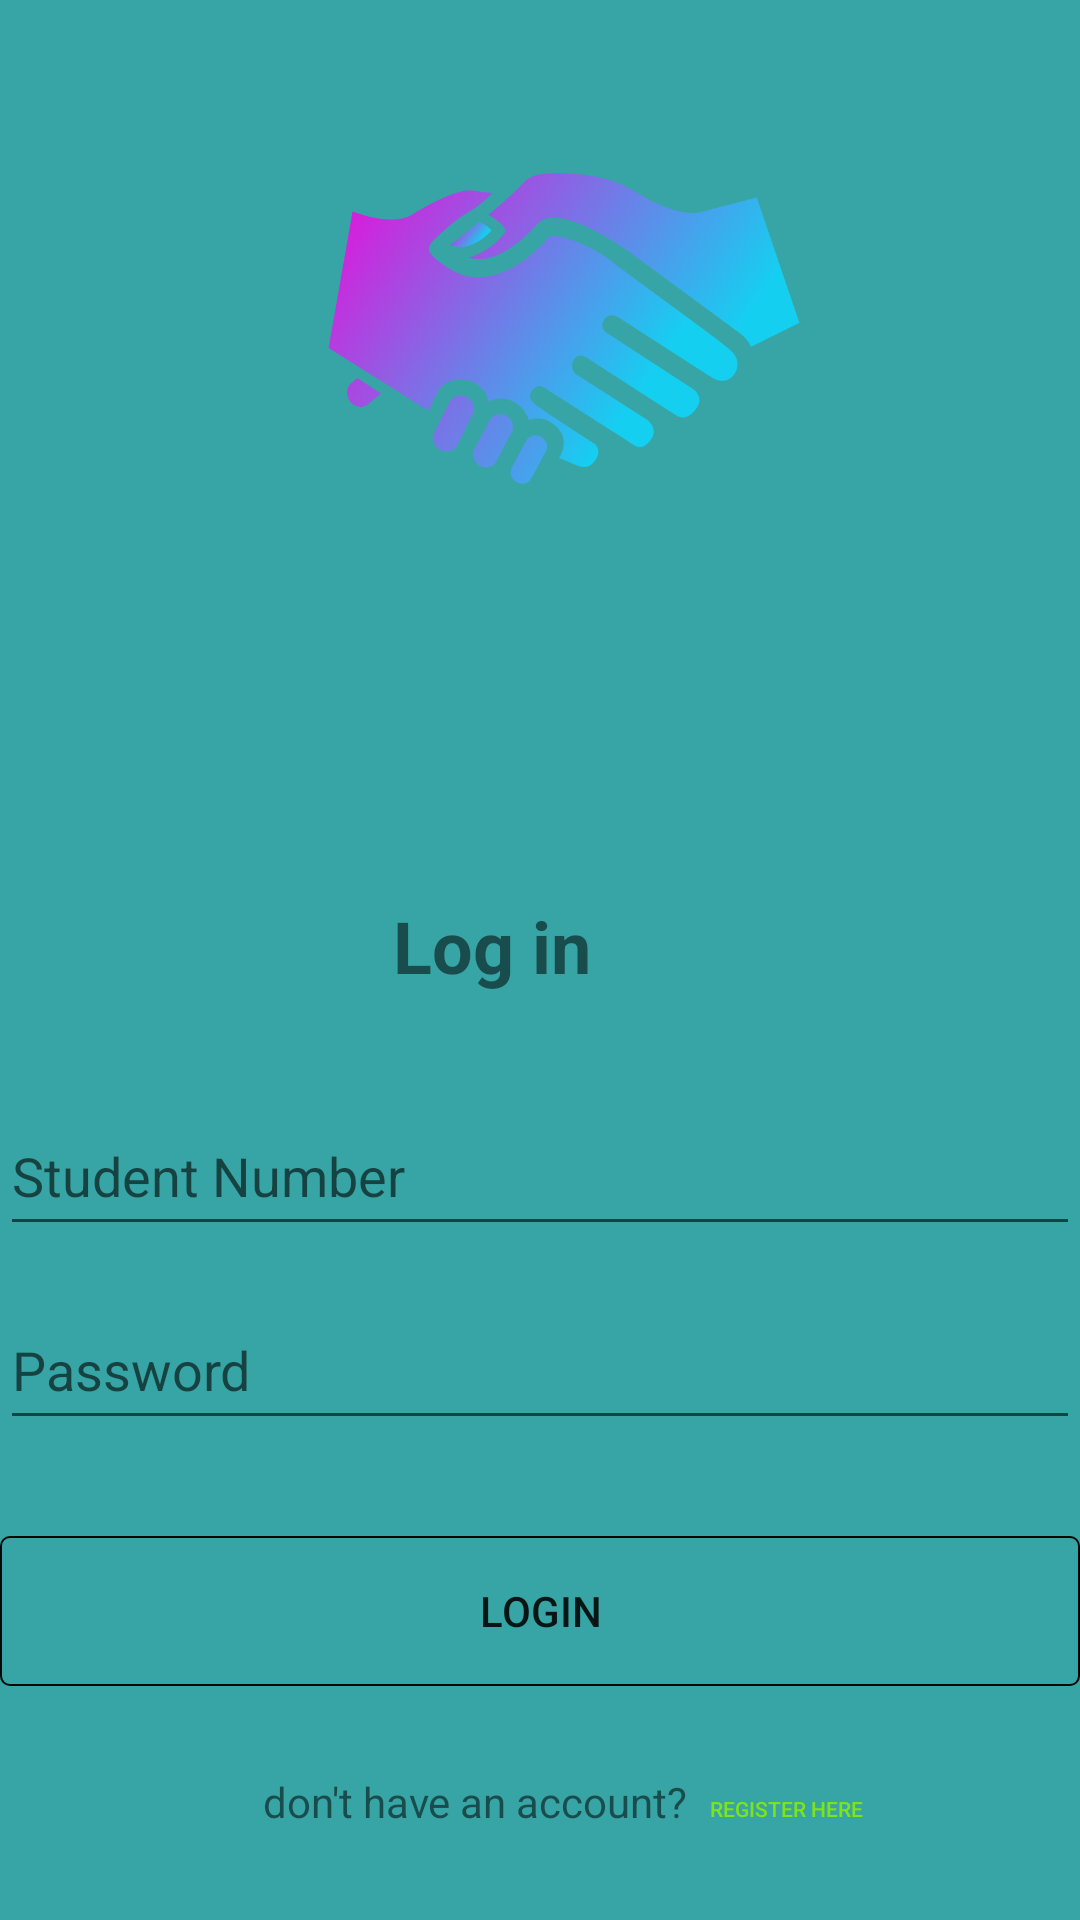

Produce the Android XML layout that renders to this screen, including the resource entries it uses.
<!-- AndroidManifest.xml: application theme AppTheme -->
<!-- res/layout/activity_main.xml -->
<?xml version="1.0" encoding="utf-8"?>
<androidx.constraintlayout.widget.ConstraintLayout
    xmlns:android="http://schemas.android.com/apk/res/android"
    xmlns:tools="http://schemas.android.com/tools"
    xmlns:app="http://schemas.android.com/apk/res-auto"
    android:layout_width="match_parent"
    android:layout_height="match_parent"
    android:background="@drawable/logintwocolorwall"
    tools:context=".MainActivity">

    <EditText
        android:id="@+id/StudentNoEditText"
        android:layout_width="0dp"
        android:layout_height="50dp"
        android:ems="10"
        android:hint="Student Number"
        android:inputType="number"
        app:layout_constraintBottom_toTopOf="@+id/PassEditText"
        app:layout_constraintEnd_toEndOf="parent"
        app:layout_constraintHorizontal_bias="0.545"
        app:layout_constraintStart_toStartOf="parent"
        app:layout_constraintTop_toTopOf="parent"
        app:layout_constraintVertical_bias="0.961" />

    <EditText
        android:id="@+id/PassEditText"
        android:layout_width="0dp"
        android:layout_height="50dp"
        android:layout_marginBottom="32dp"
        android:ems="10"
        android:hint="Password"
        android:inputType="textPassword"
        app:layout_constraintBottom_toTopOf="@+id/button"
        app:layout_constraintEnd_toEndOf="parent"
        app:layout_constraintHorizontal_bias="0.545"
        app:layout_constraintStart_toStartOf="parent" />

    <Button
        android:id="@+id/button"
        android:layout_width="0dp"
        android:layout_height="50dp"
        android:layout_marginBottom="76dp"
        android:background="@drawable/button_borders"
        android:text="login"
        app:layout_constraintBottom_toBottomOf="parent"
        app:layout_constraintEnd_toEndOf="parent"
        app:layout_constraintHorizontal_bias="0.497"
        app:layout_constraintStart_toStartOf="parent"
        app:layout_constraintTop_toTopOf="parent"
        app:layout_constraintVertical_bias="0.996" />

    <ImageView
        android:id="@+id/logo"
        android:layout_width="214dp"
        android:layout_height="219dp"
        android:foregroundGravity="bottom"
        android:src="@mipmap/logo"
        app:layout_constraintBottom_toTopOf="@+id/StudentNoEditText"
        app:layout_constraintEnd_toEndOf="parent"
        app:layout_constraintHorizontal_bias="0.554"
        app:layout_constraintStart_toStartOf="parent"
        app:layout_constraintTop_toTopOf="parent"
        app:layout_constraintVertical_bias="0.0" />

    <Button
        android:id="@+id/RegisterButton"
        android:layout_width="82dp"
        android:layout_height="40dp"
        android:background="@drawable/full_transpararent"
        android:gravity="left"
        android:text="register here"
        android:textColor="#7EE417"
        android:textSize="7sp"
        app:layout_constraintBottom_toBottomOf="parent"
        app:layout_constraintEnd_toEndOf="parent"
        app:layout_constraintHorizontal_bias="0.851"
        app:layout_constraintStart_toStartOf="parent"
        app:layout_constraintTop_toBottomOf="@+id/button"
        app:layout_constraintVertical_bias="0.947" />

    <TextView
        android:id="@+id/TexttToRegister"
        android:layout_width="149dp"
        android:layout_height="24dp"
        android:text="don't have an account?"
        app:layout_constraintBottom_toBottomOf="parent"
        app:layout_constraintEnd_toStartOf="@+id/RegisterButton"
        app:layout_constraintHorizontal_bias="1.0"
        app:layout_constraintStart_toStartOf="parent"
        app:layout_constraintTop_toBottomOf="@+id/button"
        app:layout_constraintVertical_bias="0.537" />

    <TextView
        android:id="@+id/SignInTextView"
        android:layout_width="144dp"
        android:layout_height="31dp"
        android:text="Log in"
        android:textSize="24sp"
        android:textStyle="bold"
        app:layout_constraintBottom_toTopOf="@+id/StudentNoEditText"
        app:layout_constraintEnd_toEndOf="parent"
        app:layout_constraintHorizontal_bias="0.606"
        app:layout_constraintStart_toStartOf="parent"
        app:layout_constraintTop_toBottomOf="@+id/logo"
        app:layout_constraintVertical_bias="0.694" />

</androidx.constraintlayout.widget.ConstraintLayout>
<!-- resources referenced by this layout -->
<resources>
  <!-- drawable button_borders (drawable) -->
  <?xml version="1.0" encoding="utf-8"?>
  <shape xmlns:android="http://schemas.android.com/apk/res/android">
      <corners android:radius="3dp"/>
      <stroke android:width="2px" android:color="@color/JustBlack"/>
  </shape>
  <!-- drawable full_transpararent (drawable) -->
  <?xml version="1.0" encoding="utf-8"?>
  <shape xmlns:android="http://schemas.android.com/apk/res/android">
      <corners android:radius="3dp"/>
  
      <stroke android:width="2px" android:color="@color/AIblue"/>
  </shape>
  <!-- drawable logintwocolorwall (drawable) -->
  <?xml version="1.0" encoding="utf-8"?>
  <shape xmlns:android="http://schemas.android.com/apk/res/android"
      android:shape="rectangle">
      <gradient
          android:startColor="@color/AIblue"
          android:endColor="@color/AIblue"
          android:angle="360"/>
  </shape>
  <!-- mipmap logo: png bitmap (mipmap-mdpi, 95449 bytes) -->
  <style name="AppTheme" parent="Theme.AppCompat.Light.NoActionBar">
          
          <item name="colorPrimary">@color/AIblue</item>
          <item name="colorPrimaryDark">@color/AIblue</item>
          <item name="colorAccent">@color/colorAccent</item>
      </style>
  <color name="JustBlack">#070707</color>
  <color name="AIblue">#37A5A5</color>
  <color name="colorAccent">#D81B60</color>
</resources>
